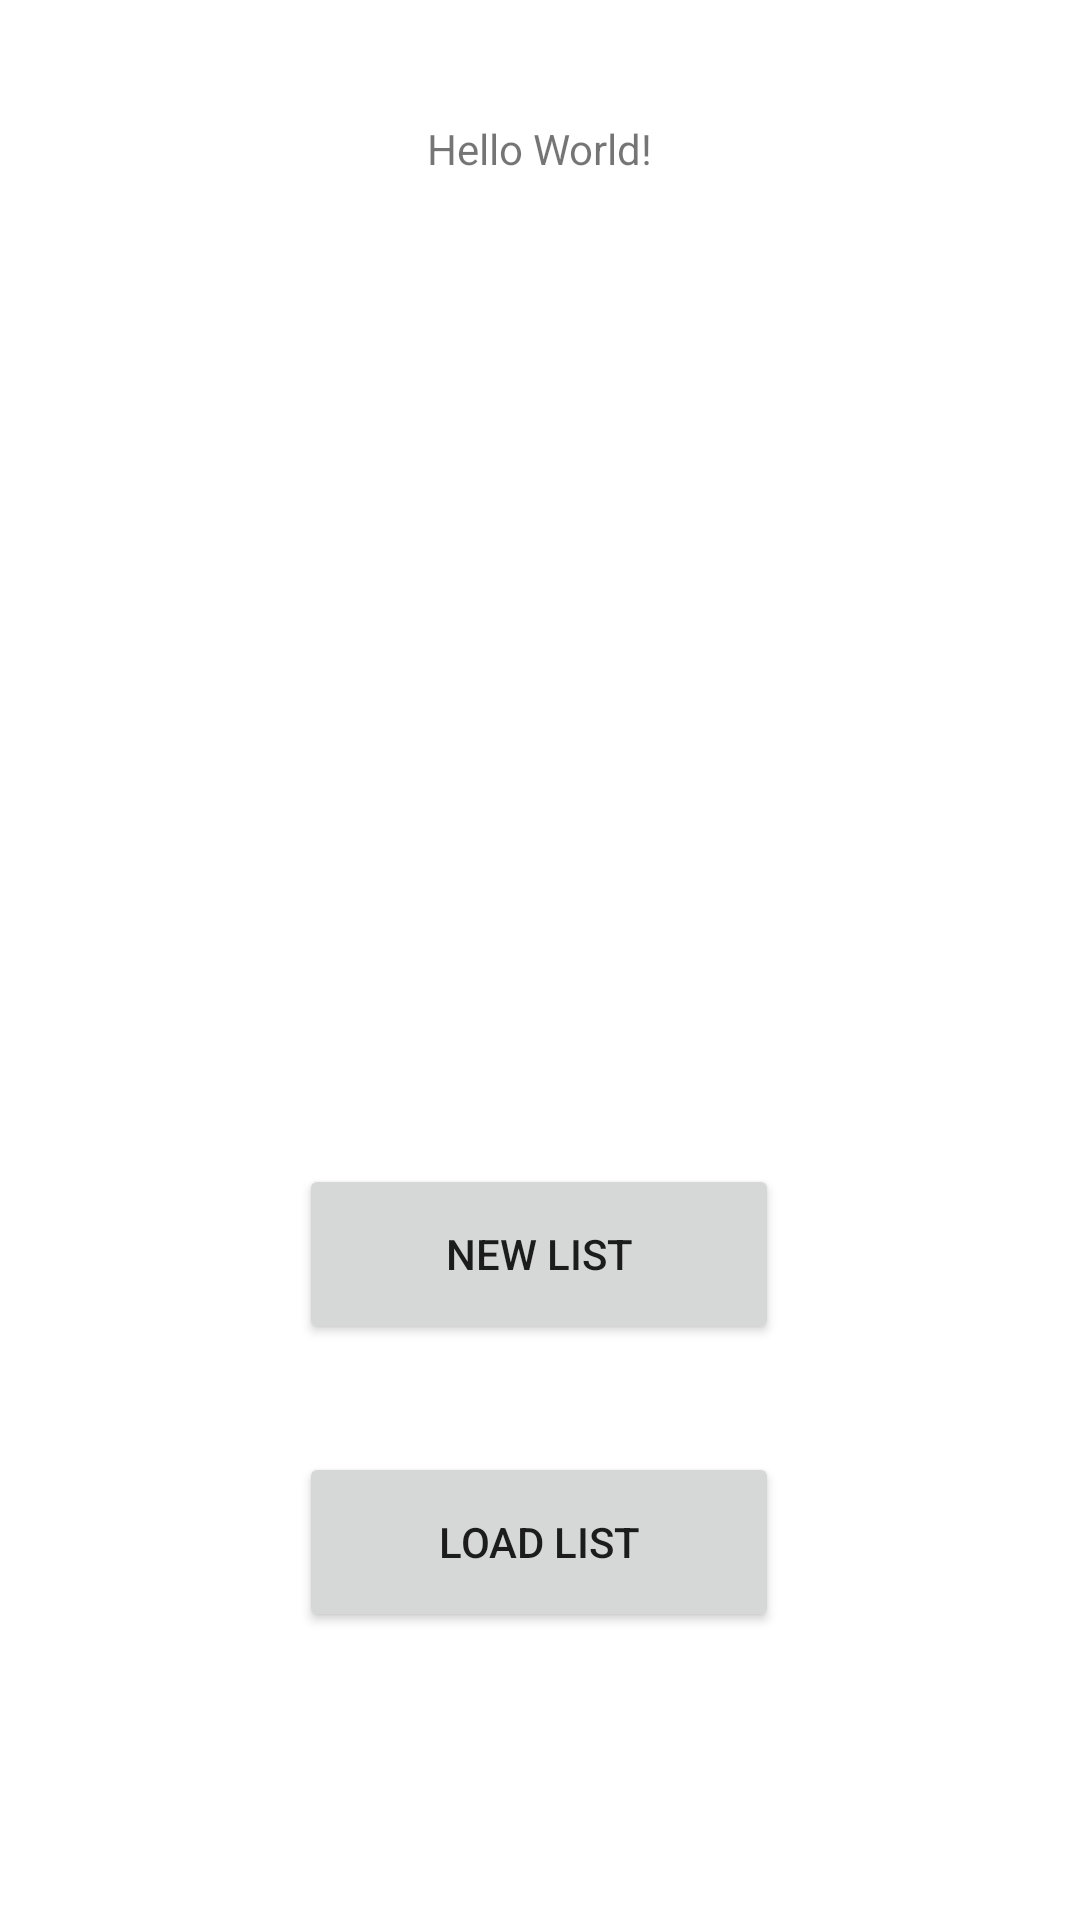

The Android layout XML behind this screen, and the referenced resources:
<!-- AndroidManifest.xml: application theme Theme.FromStoreToCore -->
<!-- res/layout/activity_main.xml -->
<?xml version="1.0" encoding="utf-8"?>
<androidx.constraintlayout.widget.ConstraintLayout xmlns:android="http://schemas.android.com/apk/res/android"
    xmlns:app="http://schemas.android.com/apk/res-auto"
    xmlns:tools="http://schemas.android.com/tools"
    android:layout_width="match_parent"
    android:layout_height="match_parent"
    tools:context=".MainActivity">

    <TextView
        android:id="@+id/textView"
        android:layout_width="wrap_content"
        android:layout_height="wrap_content"
        android:layout_marginTop="40dp"
        android:text="Hello World!"
        app:layout_constraintEnd_toEndOf="parent"
        app:layout_constraintRight_toRightOf="parent"
        app:layout_constraintStart_toStartOf="parent"
        app:layout_constraintTop_toTopOf="parent" />

    <Button
        android:id="@+id/button"
        android:layout_width="160dp"
        android:layout_height="60dp"
        android:layout_marginTop="388dp"
        android:text="New List"
        app:layout_constraintEnd_toEndOf="parent"
        app:layout_constraintHorizontal_bias="0.498"
        app:layout_constraintStart_toStartOf="parent"
        app:layout_constraintTop_toTopOf="parent" />

    <Button
        android:id="@+id/button2"
        android:layout_width="160dp"
        android:layout_height="60dp"
        android:layout_marginTop="36dp"
        android:text="Load List"
        app:layout_constraintEnd_toEndOf="parent"
        app:layout_constraintHorizontal_bias="0.498"
        app:layout_constraintStart_toStartOf="parent"
        app:layout_constraintTop_toBottomOf="@+id/button" />

</androidx.constraintlayout.widget.ConstraintLayout>
<!-- resources referenced by this layout -->
<resources>
  <style name="Theme.FromStoreToCore" parent="Theme.MaterialComponents.DayNight.DarkActionBar">
          
          <item name="colorPrimary">@color/purple_500</item>
          <item name="colorPrimaryVariant">@color/purple_700</item>
          <item name="colorOnPrimary">@color/white</item>
          
          <item name="colorSecondary">@color/teal_200</item>
          <item name="colorSecondaryVariant">@color/teal_700</item>
          <item name="colorOnSecondary">@color/black</item>
          
          <item name="android:statusBarColor" tools:targetApi="l">?attr/colorPrimaryVariant</item>
          
      </style>
  <!-- not gathered from this repository: default colours our renderer supplied (Android Studio template values) -->
  <color name="purple_500">#FF6200EE</color>
  <color name="purple_700">#FF3700B3</color>
  <color name="teal_200">#FF03DAC5</color>
  <color name="teal_700">#FF018786</color>
  <color name="black">#FF000000</color>
  <color name="white">#FFFFFFFF</color>
</resources>
